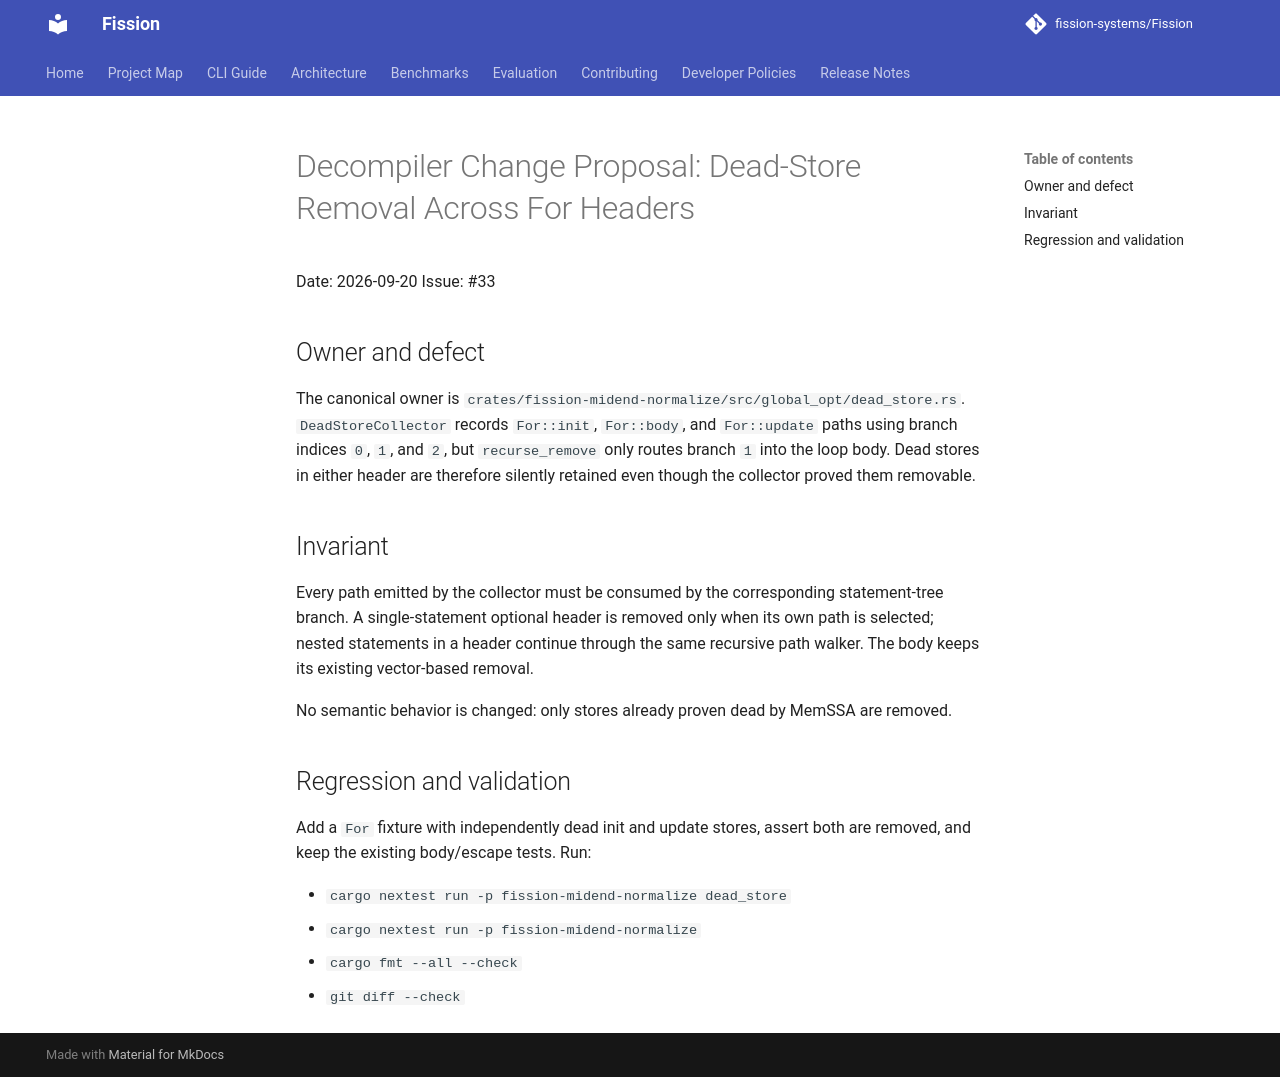

repository: fission-systems/Fission · page: proposals/2026-09-20-dead-store-for-branches/index.html · generator: mkdocs

# Decompiler Change Proposal: Dead-Store Removal Across For Headers

Date: 2026-09-20
Issue: #33

## Owner and defect

The canonical owner is
`crates/fission-midend-normalize/src/global_opt/dead_store.rs`.
`DeadStoreCollector` records `For::init`, `For::body`, and `For::update`
paths using branch indices `0`, `1`, and `2`, but `recurse_remove` only routes
branch `1` into the loop body. Dead stores in either header are therefore
silently retained even though the collector proved them removable.

## Invariant

Every path emitted by the collector must be consumed by the corresponding
statement-tree branch. A single-statement optional header is removed only when
its own path is selected; nested statements in a header continue through the
same recursive path walker. The body keeps its existing vector-based removal.

No semantic behavior is changed: only stores already proven dead by MemSSA
are removed.

## Regression and validation

Add a `For` fixture with independently dead init and update stores, assert both
are removed, and keep the existing body/escape tests. Run:

- `cargo nextest run -p fission-midend-normalize dead_store`
- `cargo nextest run -p fission-midend-normalize`
- `cargo fmt --all --check`
- `git diff --check`
